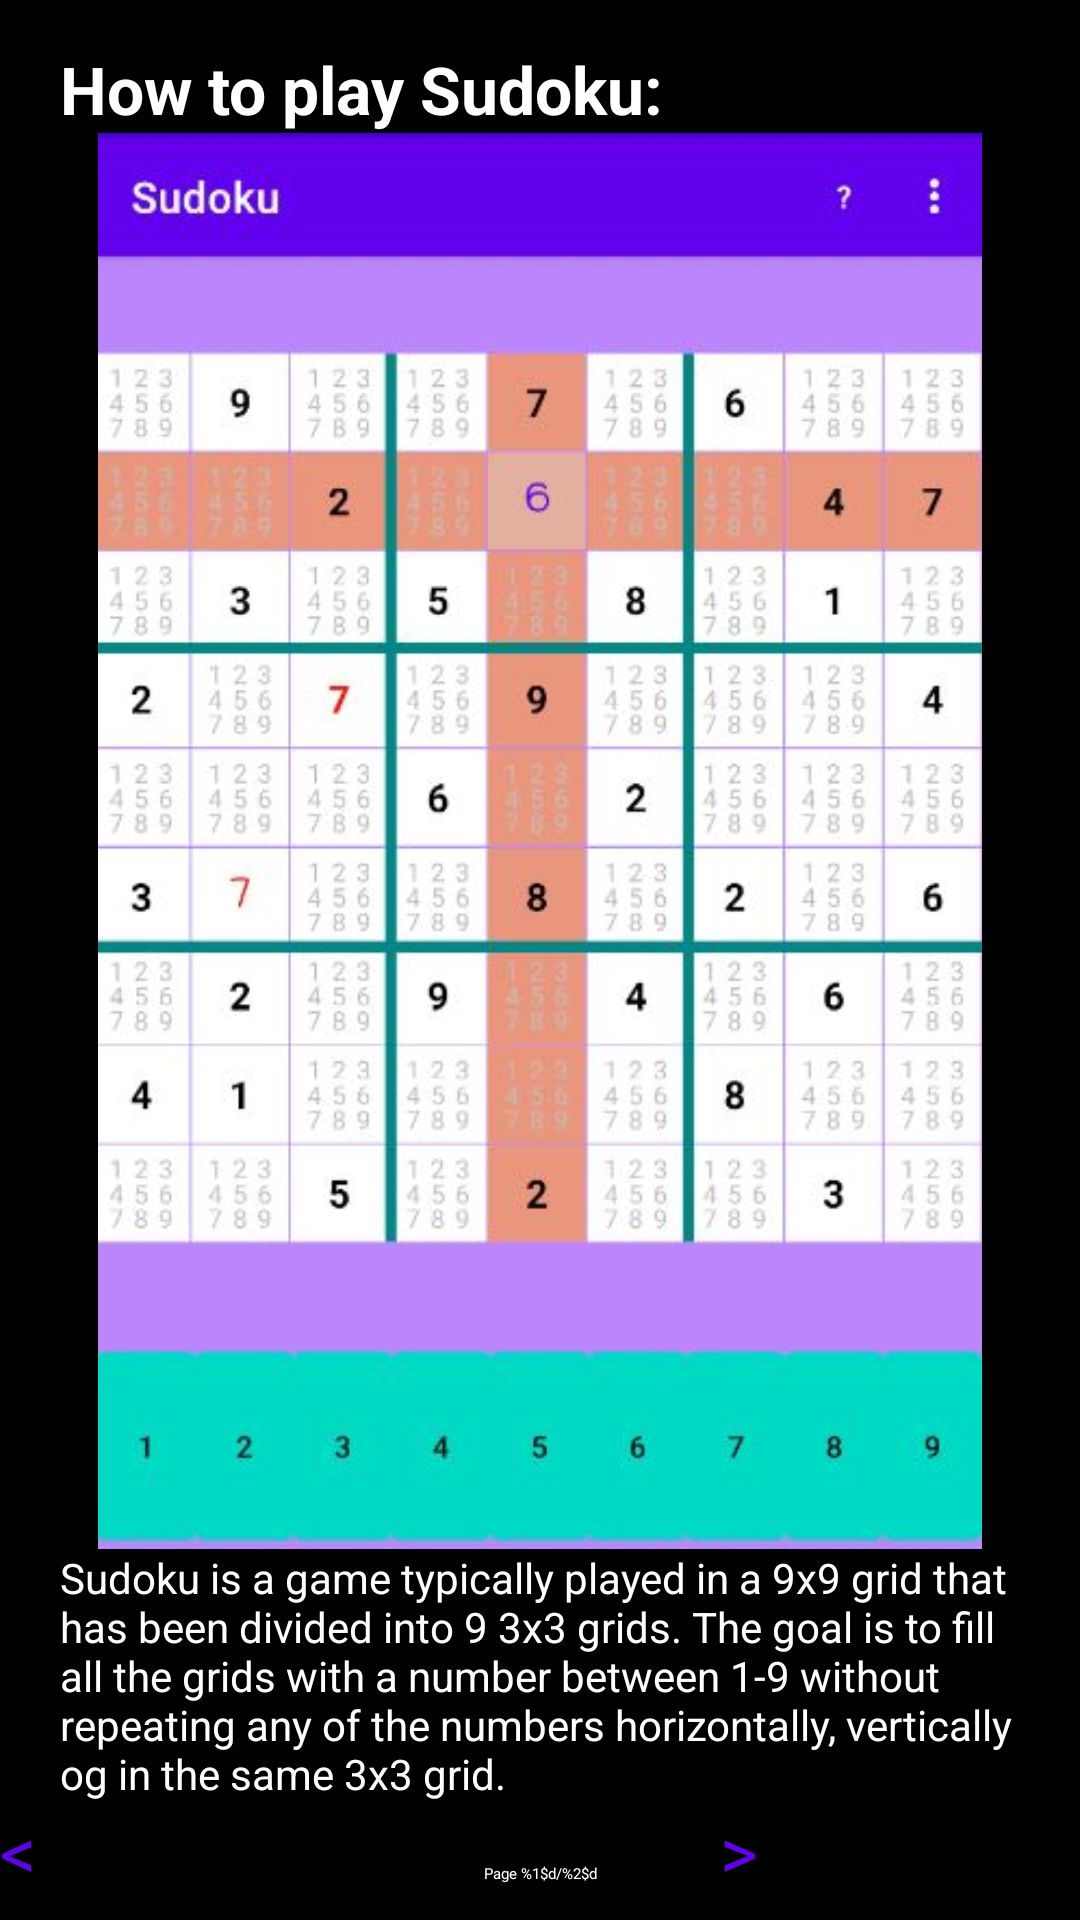

Here is an Android app screen rendered from its layout file. Give the layout XML and the strings, colors and styles it references.
<!-- AndroidManifest.xml: application theme Theme.Sudoku -->
<!-- res/layout/fragment_help.xml -->
<?xml version="1.0" encoding="utf-8"?>
<FrameLayout xmlns:android="http://schemas.android.com/apk/res/android"
    xmlns:app="http://schemas.android.com/apk/res-auto"
    xmlns:tools="http://schemas.android.com/tools"
    android:layout_width="match_parent"
    android:layout_height="match_parent"
    tools:context=".HelpFragment">

    <androidx.constraintlayout.widget.ConstraintLayout
        android:layout_width="match_parent"
        android:layout_height="match_parent"
        android:background="@color/black">

        <TextView
            android:id="@+id/help_title"
            android:layout_width="wrap_content"
            android:layout_height="wrap_content"
            android:layout_marginStart="20dp"
            android:layout_marginTop="15dp"
            android:text="@string/label_help_title_how_to"
            android:textColor="@color/white"
            android:textSize="22sp"
            android:textStyle="bold"
            app:layout_constraintStart_toStartOf="parent"
            app:layout_constraintTop_toTopOf="parent" />

        <ImageView
            android:id="@+id/help_image"
            android:layout_width="0dp"
            android:layout_height="0dp"
            android:layout_marginStart="20dp"
            android:layout_marginEnd="20dp"
            android:contentDescription="@string/image_description_main_board"
            android:src="@drawable/main_board"
            app:layout_constraintBottom_toTopOf="@+id/help_text"
            app:layout_constraintEnd_toEndOf="parent"
            app:layout_constraintStart_toStartOf="parent"
            app:layout_constraintTop_toBottomOf="@+id/help_title" />

        <TextView
            android:id="@+id/help_text"
            android:layout_width="0dp"
            android:layout_height="wrap_content"
            android:layout_marginStart="20dp"
            android:layout_marginEnd="20dp"
            android:text="@string/label_help_text_page_1"
            android:textColor="@color/white"
            android:textSize="14sp"
            app:layout_constraintBottom_toTopOf="@+id/turn_page_layout"
            app:layout_constraintEnd_toEndOf="parent"
            app:layout_constraintStart_toStartOf="parent" />

        <LinearLayout
            android:id="@+id/turn_page_layout"
            android:layout_width="match_parent"
            android:layout_height="0dp"
            android:orientation="horizontal"
            app:layout_constraintBottom_toTopOf="@+id/back_button_help"
            app:layout_constraintEnd_toEndOf="parent"
            app:layout_constraintStart_toStartOf="parent">

            <Button
                android:id="@+id/left_button_help"
                android:layout_width="0dp"
                android:layout_height="wrap_content"
                android:layout_weight="1"
                android:text="@string/button_left"
                android:textColor="@color/purple_500"
                android:textSize="24sp" />

            <TextView
                android:id="@+id/page_counter"
                android:layout_width="0dp"
                android:layout_height="wrap_content"
                android:layout_weight="1"
                android:gravity="center"
                android:text="@string/label_page_number"
                android:textColor="@color/white" />

            <Button
                android:id="@+id/right_button_help"
                android:layout_width="0dp"
                android:layout_height="wrap_content"
                android:layout_weight="1"
                android:text="@string/button_right"
                android:textColor="@color/purple_500"
                android:textSize="24sp" />
        </LinearLayout>

        <Button
            android:id="@+id/back_button_help"
            android:layout_width="wrap_content"
            android:layout_height="wrap_content"
            android:text="@string/button_back"
            app:layout_constraintBottom_toBottomOf="parent"
            app:layout_constraintEnd_toEndOf="parent"
            app:layout_constraintStart_toStartOf="parent" />
    </androidx.constraintlayout.widget.ConstraintLayout>

</FrameLayout>
<!-- resources referenced by this layout -->
<resources>
  <color name="black">#FF000000</color>
  <color name="purple_500">#FF6200EE</color>
  <color name="white">#FFFFFFFF</color>
  <!-- drawable main_board: jpg bitmap (drawable-v24, 52713 bytes) -->
  <string name="button_back">Back</string>
  <string name="button_left" translatable="false">&lt;</string>
  <string name="button_right" translatable="false">&gt;</string>
  <string name="image_description_main_board">This is an image of the sudoku screen including a selected cell and some answered cells. Two of the cells are incorrect.</string>
  <string name="label_help_text_page_1">Sudoku is a game typically played in a 9x9 grid that has been divided into 9 3x3 grids. The goal is to fill all the grids with a number between 1\-9 without repeating any of the numbers horizontally, vertically og in the same 3x3 grid.</string>
  <string name="label_help_title_how_to">How to play Sudoku:</string>
  <string name="label_page_number">Page %1$d/%2$d</string>
</resources>
